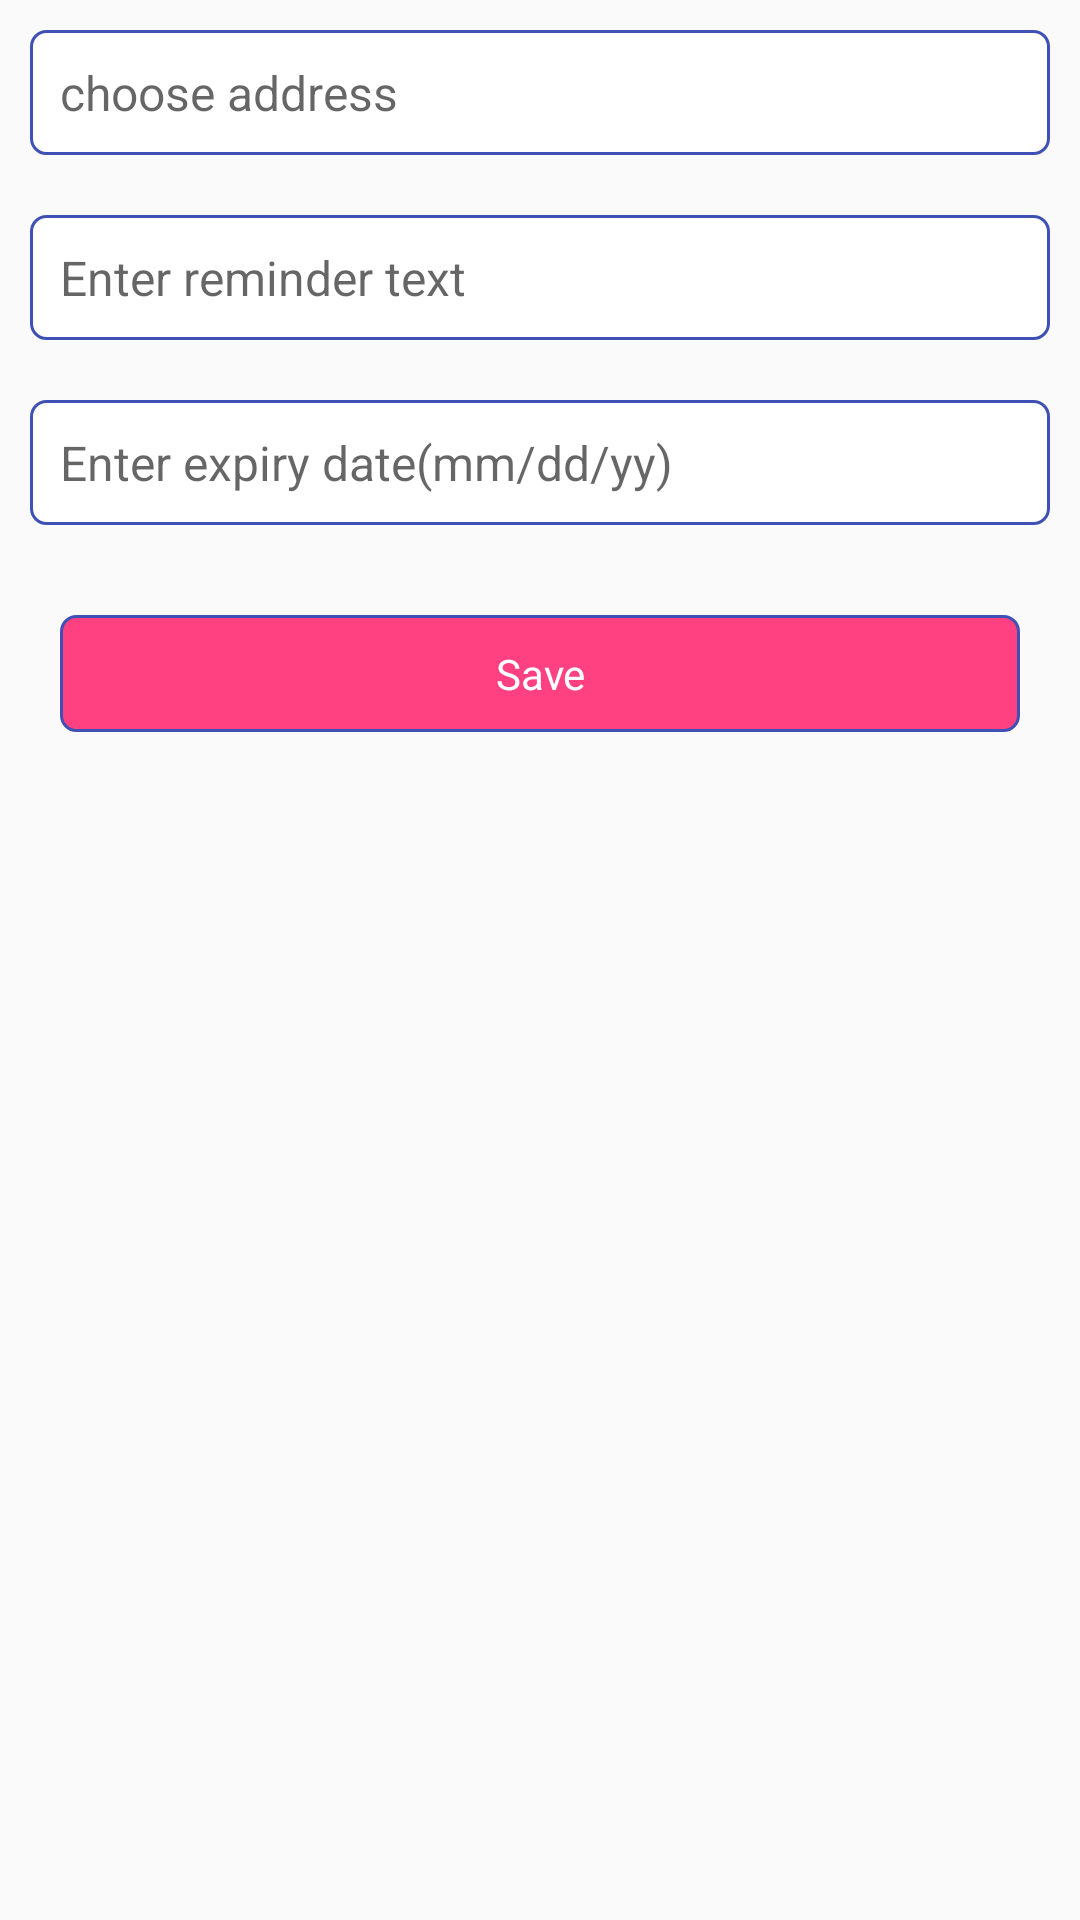

Android layout source for this screen:
<!-- AndroidManifest.xml: application theme AppTheme -->
<!-- res/layout/add_alarm_activity.xml -->
<?xml version="1.0" encoding="utf-8"?>
<LinearLayout xmlns:android="http://schemas.android.com/apk/res/android"
    android:layout_width="match_parent"
    android:layout_height="match_parent"
    android:orientation="vertical">

    <TextView
        android:id="@+id/chooseaddress"
        android:layout_width="match_parent"
        android:layout_height="wrap_content"
        android:layout_margin="10dp"
        android:background="@drawable/stroke_bg_blue"
        android:hint="choose address"
        android:padding="10dp"
        android:textColor="@color/colorPrimary"
        android:textSize="16sp" />


    <EditText
        android:id="@+id/reminder_text"
        android:layout_width="match_parent"
        android:layout_height="wrap_content"
        android:layout_margin="10dp"
        android:background="@drawable/stroke_bg_blue"
        android:hint="Enter reminder text"
        android:padding="10dp"
        android:textColor="@color/colorPrimary"
        android:textSize="16sp" />

    <TextView
        android:id="@+id/date_pick"
        android:layout_width="match_parent"
        android:layout_height="wrap_content"
        android:layout_margin="10dp"
        android:background="@drawable/stroke_bg_blue"
        android:hint="Enter expiry date(mm/dd/yy)"
        android:padding="10dp"
        android:textColor="@color/colorPrimary"
        android:textSize="16sp" />


    <TextView
        android:id="@+id/save"
        android:layout_width="match_parent"
        android:layout_height="wrap_content"
        android:layout_margin="20dp"
        android:background="@drawable/drawable_back_edit"
        android:gravity="center"
        android:padding="10dp"
        android:text="@string/save"
        android:textColor="@color/colorWhite" />
</LinearLayout>
<!-- resources referenced by this layout -->
<resources>
  <color name="colorPrimary">#3F51B5</color>
  <color name="colorWhite">#fff</color>
  <!-- drawable drawable_back_edit (drawable) -->
  <?xml version="1.0" encoding="utf-8"?>
  <shape xmlns:android="http://schemas.android.com/apk/res/android"
      android:shape="rectangle"
  
      >
  
      
      <solid android:color="@color/colorAccent">
  
  
      </solid>
      <stroke
          android:width="1dp"
          android:color="@color/colorPrimary" />
      
      <corners android:radius="5dp"
  
          >
  
      </corners>
  
  </shape>
  <!-- drawable stroke_bg_blue (drawable) -->
  <?xml version="1.0" encoding="utf-8"?>
  <shape xmlns:android="http://schemas.android.com/apk/res/android"
      android:shape="rectangle"
  
      >
  
      
      <solid android:color="@color/colorWhite">
  
  
      </solid>
      <stroke
          android:width="1dp"
          android:color="@color/colorPrimary" />
      
      <corners android:radius="5dp"
  
          >
  
      </corners>
  
  </shape>
  <string name="save">Save</string>
  <style name="AppTheme" parent="Theme.AppCompat.Light.NoActionBar">
          
          <item name="colorPrimary">@color/colorPrimary</item>
          <item name="colorPrimaryDark">@color/colorPrimaryDark</item>
          <item name="colorAccent">@color/colorAccent</item>
      </style>
  <color name="colorAccent">#FF4081</color>
  <color name="colorPrimaryDark">#303F9F</color>
</resources>
